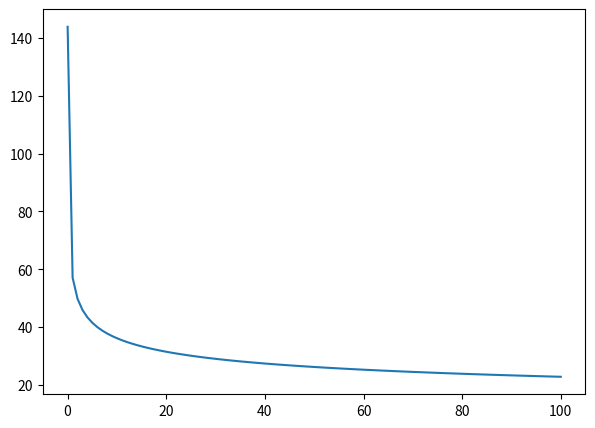
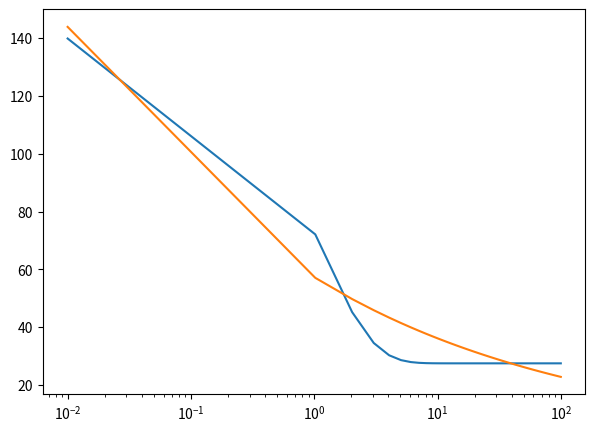
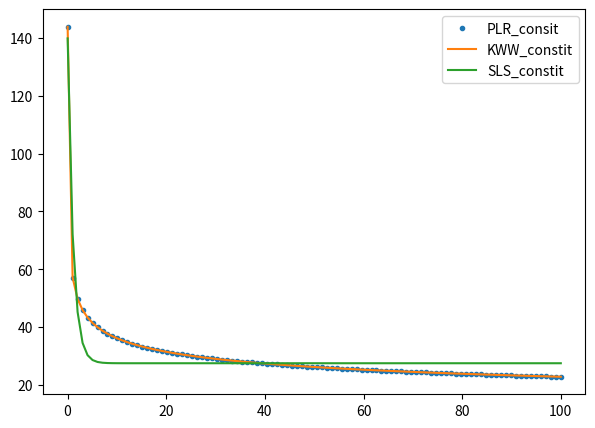

Write Python code to recreate these figures, in order.
#%%
from functools import partial
import numpy as np
import matplotlib.pyplot as plt
from scipy.optimize import curve_fit
#%%
def PLR(t, E0, t_prime, alpha):
    return E0*(1+t/t_prime)**(-alpha)

def SLS(t, E_inf, E0, tau):
    return E_inf+(E0-E_inf)*np.exp(-(t/tau))

def KWW(t, E_inf, E0, tau, beta):
    return E_inf + (E0-E_inf)*np.exp(-(t/tau)**beta)
#%%
E0 = 573
t_prime = 1e-5
alpha = 0.2
t = np.linspace(0.01, 100, 100)
#%%
plr_t = PLR(t, E0, t_prime, alpha)
fig, ax = plt.subplots(1, 1, figsize =(7,5))
ax.plot(t, plr_t)
# %%
popt, pcov = curve_fit(SLS, t, plr_t)
popt
# %%
sls_t = SLS(t, *popt)
fig, ax = plt.subplots(1,1, figsize=(7,5))
ax.plot(t, sls_t)
ax.plot(t, plr_t)
ax.set_xscale("log")
# %%
popt, pcov = curve_fit(KWW, t, plr_t, maxfev=1000000)
popt
# %%
kww_t = KWW(t, *popt)
fig, ax = plt.subplots(1,1, figsize=(7,5))
# ax.plot(t, sls_t)
ax.plot(t, plr_t, '.', label="PLR_consit")
ax.plot(t, kww_t, label='KWW_constit')
ax.plot(t, sls_t, label='SLS_constit')
ax.legend()
# ax.set_xscale("log")
#%%